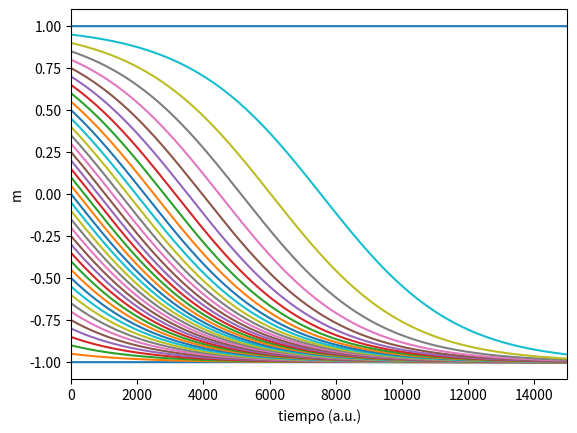

Here is the Python script that generated this plot:
import numpy as np
import matplotlib.pyplot as plt

dt=0.001
pasos=30000

def vot(m, v=-0.5, a=1.01):
    dm=(2.0**(-a-1.0))*(1.0-m*m)*((1.0+v)*(1.0+m)**(a-1.0)-(1-v)*(1.0-m)**(a-1.0))
    return dm

m=np.zeros(pasos+1, dtype=float)
t=np.linspace(0, pasos*dt, pasos+1)
for k in range(-20,21):
    m[0]=float(k)*0.05
    for i in range(pasos):
        a=m[i]
        m[i+1]=m[i]+dt*vot(a)
    plt.plot(m)

plt.xlim(0,15000)
plt.xlabel("tiempo (a.u.)")
plt.ylabel("m")
plt.show()